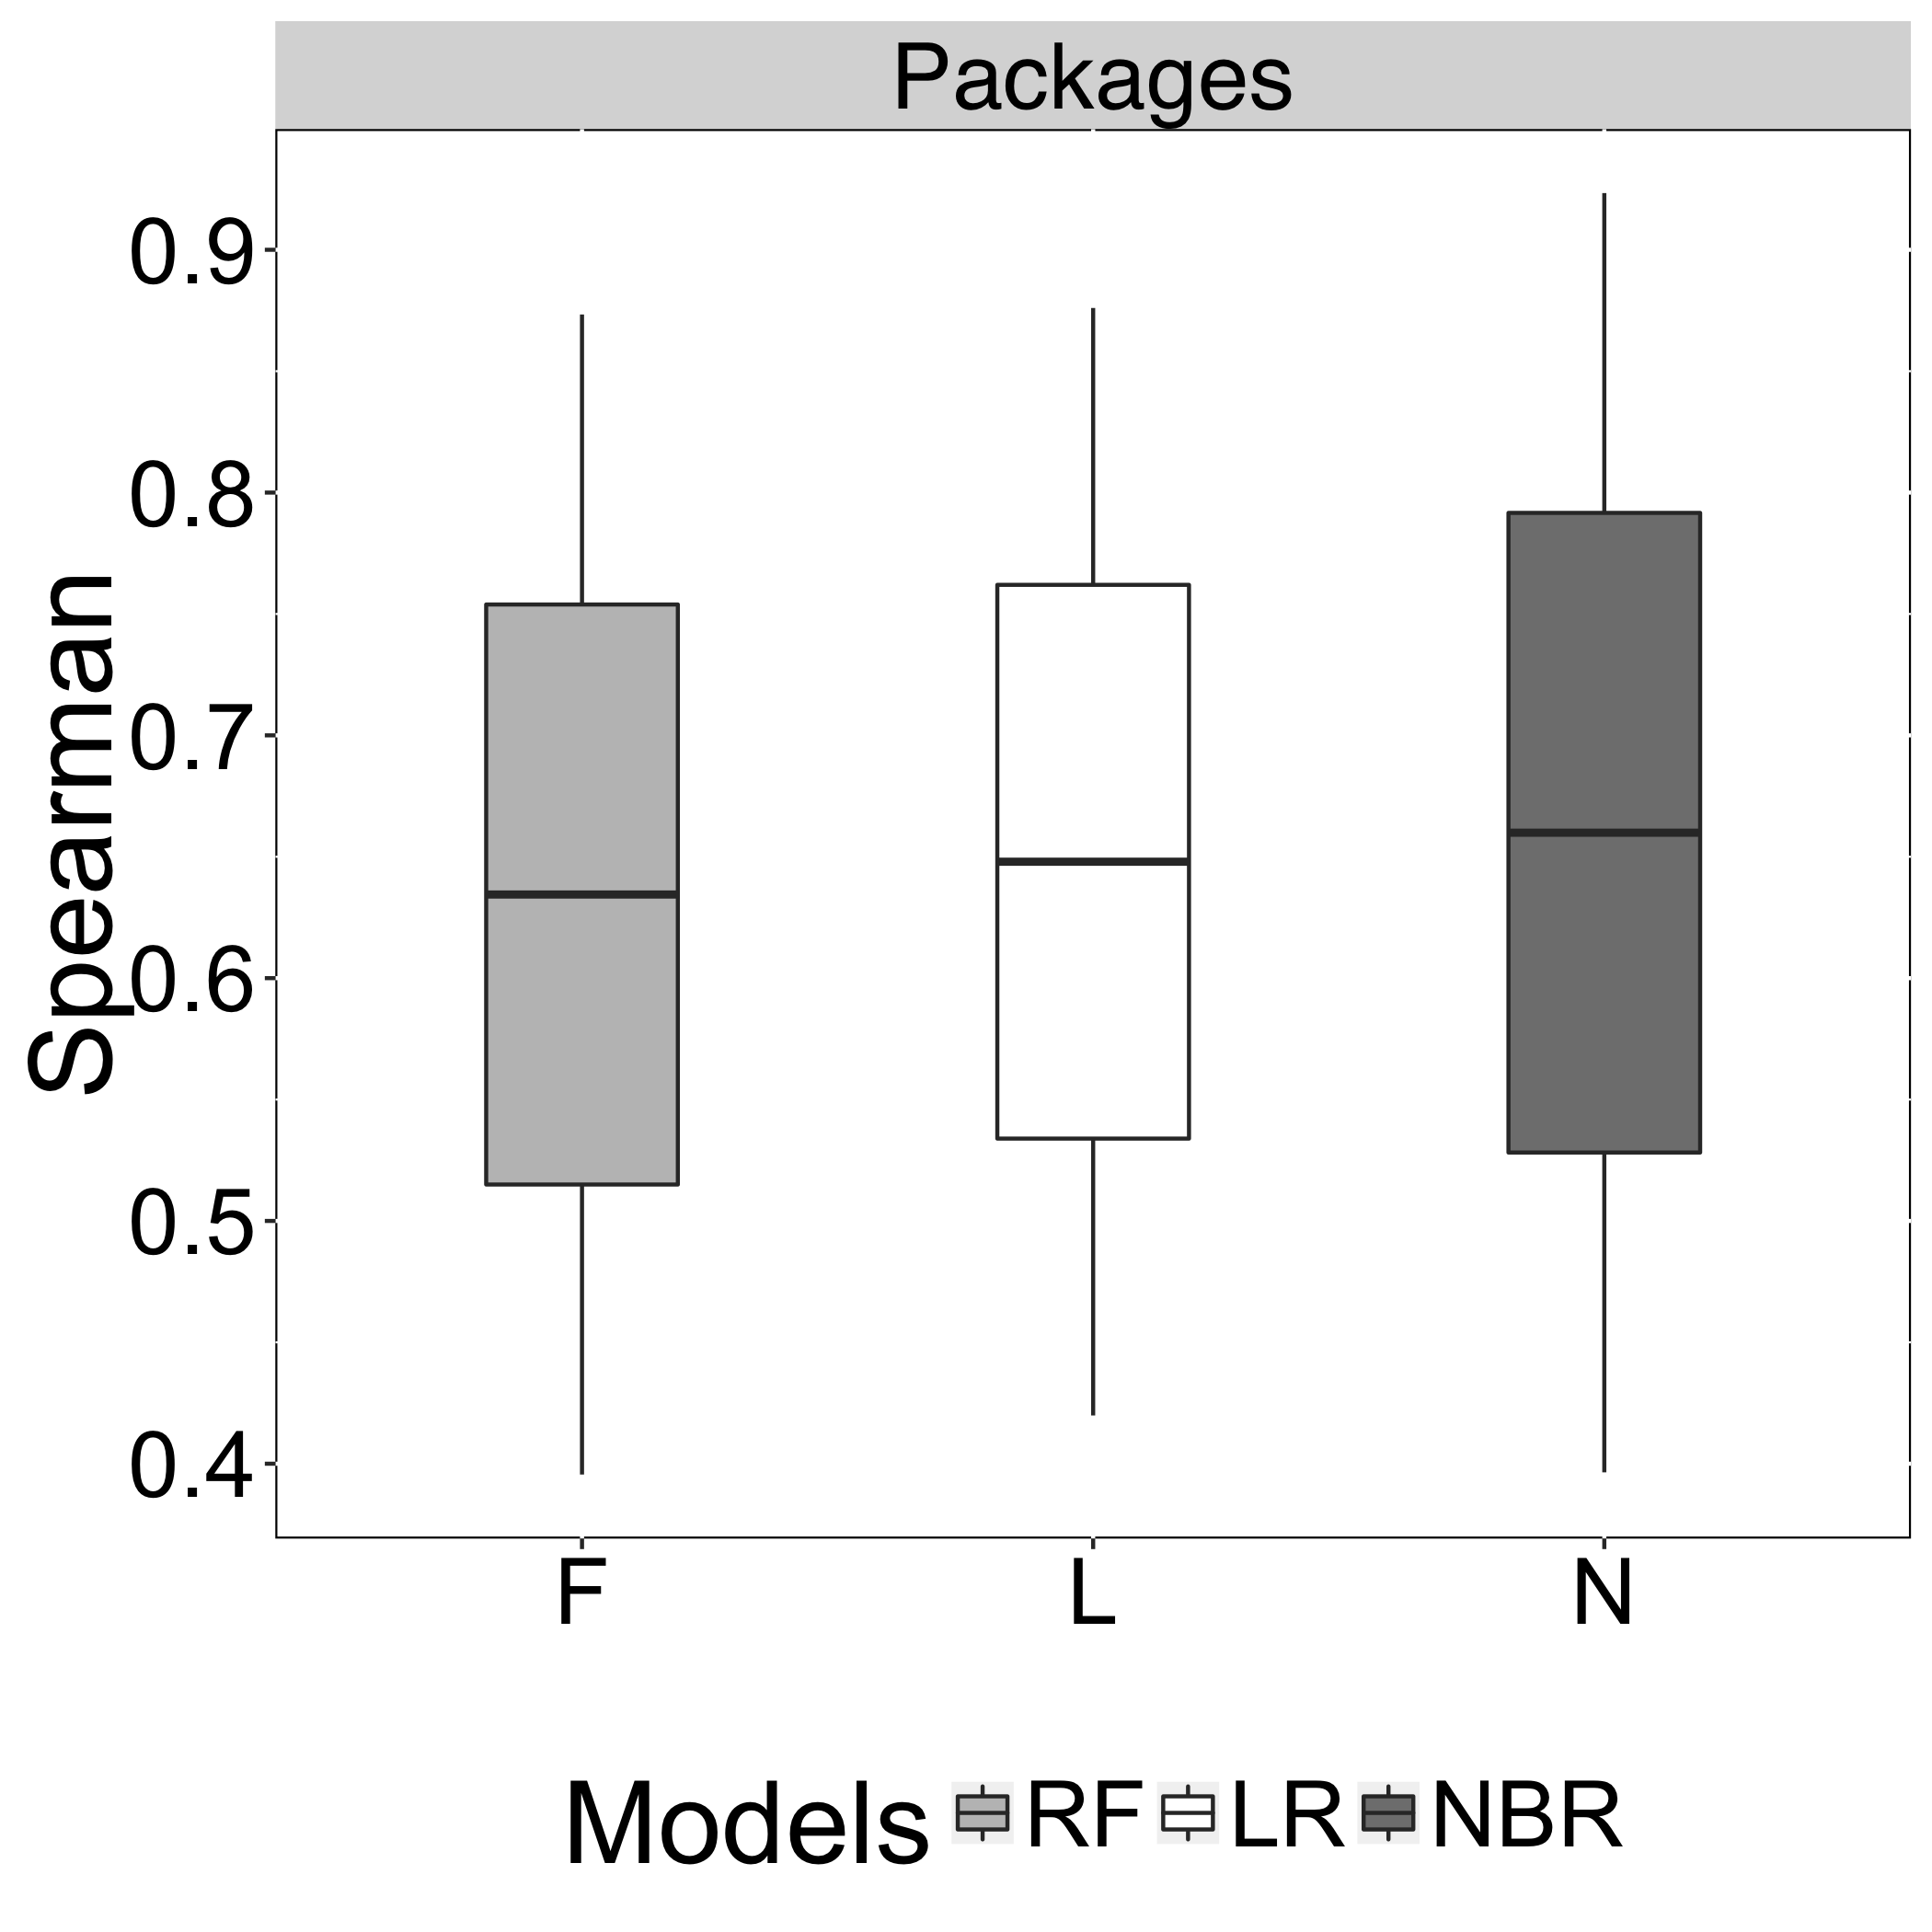

Source data for this figure (header and first rows):
Models, Spearman, Recovery
N, 0.9234, Packages
L, 0.876, Packages
F, 0.8734, Packages
N, 0.3964, Packages
L, 0.4199, Packages
F, 0.3955, Packages
